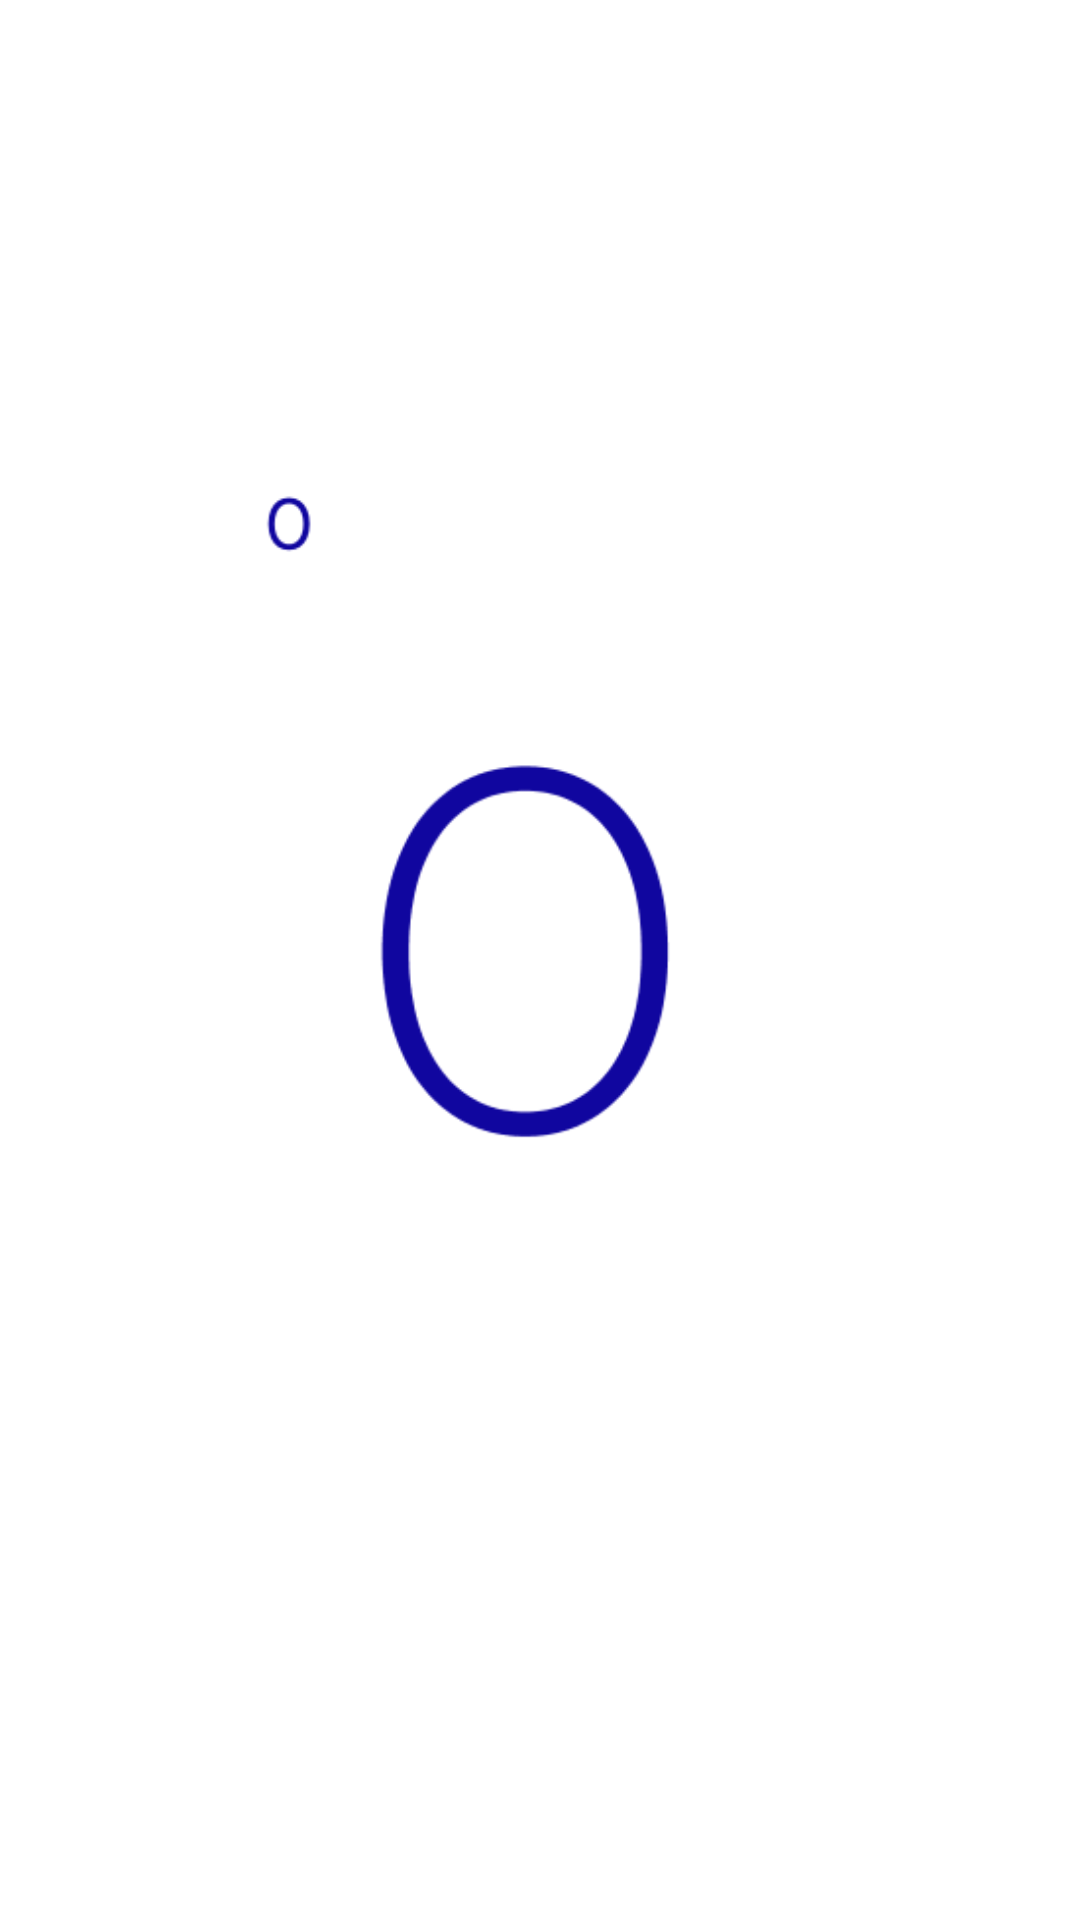

Here is an Android app screen rendered from its layout file. Give the layout XML and the strings, colors and styles it references.
<!-- AndroidManifest.xml: application theme AppTheme -->
<!-- res/layout/card_view_fragment.xml -->
<?xml version="1.0" encoding="utf-8"?>
<FrameLayout
        xmlns:android="http://schemas.android.com/apk/res/android"
        xmlns:app="http://schemas.android.com/apk/res-auto"
        xmlns:tools="http://schemas.android.com/tools"
        android:layout_width="match_parent"
        android:layout_height="match_parent"
        tools:context=".CardViewFragment"
        android:background="@android:color/background_light">

    <ImageView
            android:src="@drawable/card_0"
            android:layout_width="match_parent"
            android:layout_height="match_parent"
            android:id="@+id/imageView"
            android:scaleType="fitCenter"/>
</FrameLayout>
<!-- resources referenced by this layout -->
<resources>
  <!-- drawable card_0: png bitmap (drawable-hdpi, 11413 bytes) -->
  <style name="AppTheme" parent="Theme.AppCompat.Light.DarkActionBar">
          
          <item name="colorPrimary">@color/colorPrimary</item>
          <item name="colorPrimaryDark">@color/colorPrimaryDark</item>
          <item name="colorAccent">@color/colorAccent</item>
      </style>
  <color name="colorPrimary">#10069F</color>
  <color name="colorPrimaryDark">#0C1B74</color>
  <color name="colorAccent">#00BCD4</color>
</resources>
